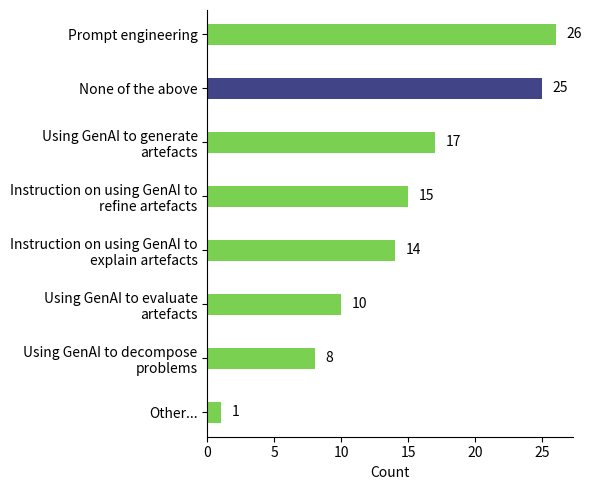

Python code for this plot: (Note: this script raises an exception after producing the figure.)
import pandas as pd
import matplotlib.pyplot as plt
import matplotlib.cm as cm
from textwrap import wrap

# ----- Original data -----
rows = [
("Prompt engineering", 26),
("None of the above", 25),
("Using GenAI to generate artefacts",17),
("Instruction on using GenAI to refine artefacts",15),
("Instruction on using GenAI to explain artefacts",14),
("Using GenAI to evaluate artefacts", 10),
("Using GenAI to decompose problems",	8),
("Other...",	1)
]

# Build DataFrame
df = pd.DataFrame(rows, columns=["Option", "Count"])

# Sort by count (descending)
df = df.sort_values("Count", ascending=True)

# Wrap labels at width=30
df["OptionWrapped"] = df["Option"].apply(lambda t: "\n".join(wrap(t, width=29)))
df = df.set_index("OptionWrapped")

# Create colors - dark for "None of the above", light for others
colors = []
for option in df["Option"]:
    if "None of the above" in option:
        colors.append(cm.viridis(0.2))  # Dark color for negative
    else:
        colors.append(cm.viridis(0.8))  # Light color for positive

# Plot
fig, ax = plt.subplots(figsize=(6, 5))
df["Count"].plot(
    kind="barh",
    ax=ax,
    color=colors,
    edgecolor="none",
    width=0.4
)

# Style
ax.spines['top'].set_visible(False)
ax.spines['right'].set_visible(False)
ax.set_ylabel("")
ax.set_xlabel("Count")
ax.grid(False)

# Add totals at the end of bars
for i, total in enumerate(df["Count"]):
    ax.text(total + 0.8, i, str(int(total)), va='center', ha='left', fontsize=10)

plt.tight_layout()

# Save high-resolution PNG
plt.savefig("../charts/in-skills-to-teach.png", dpi=300, bbox_inches="tight")
plt.show()
